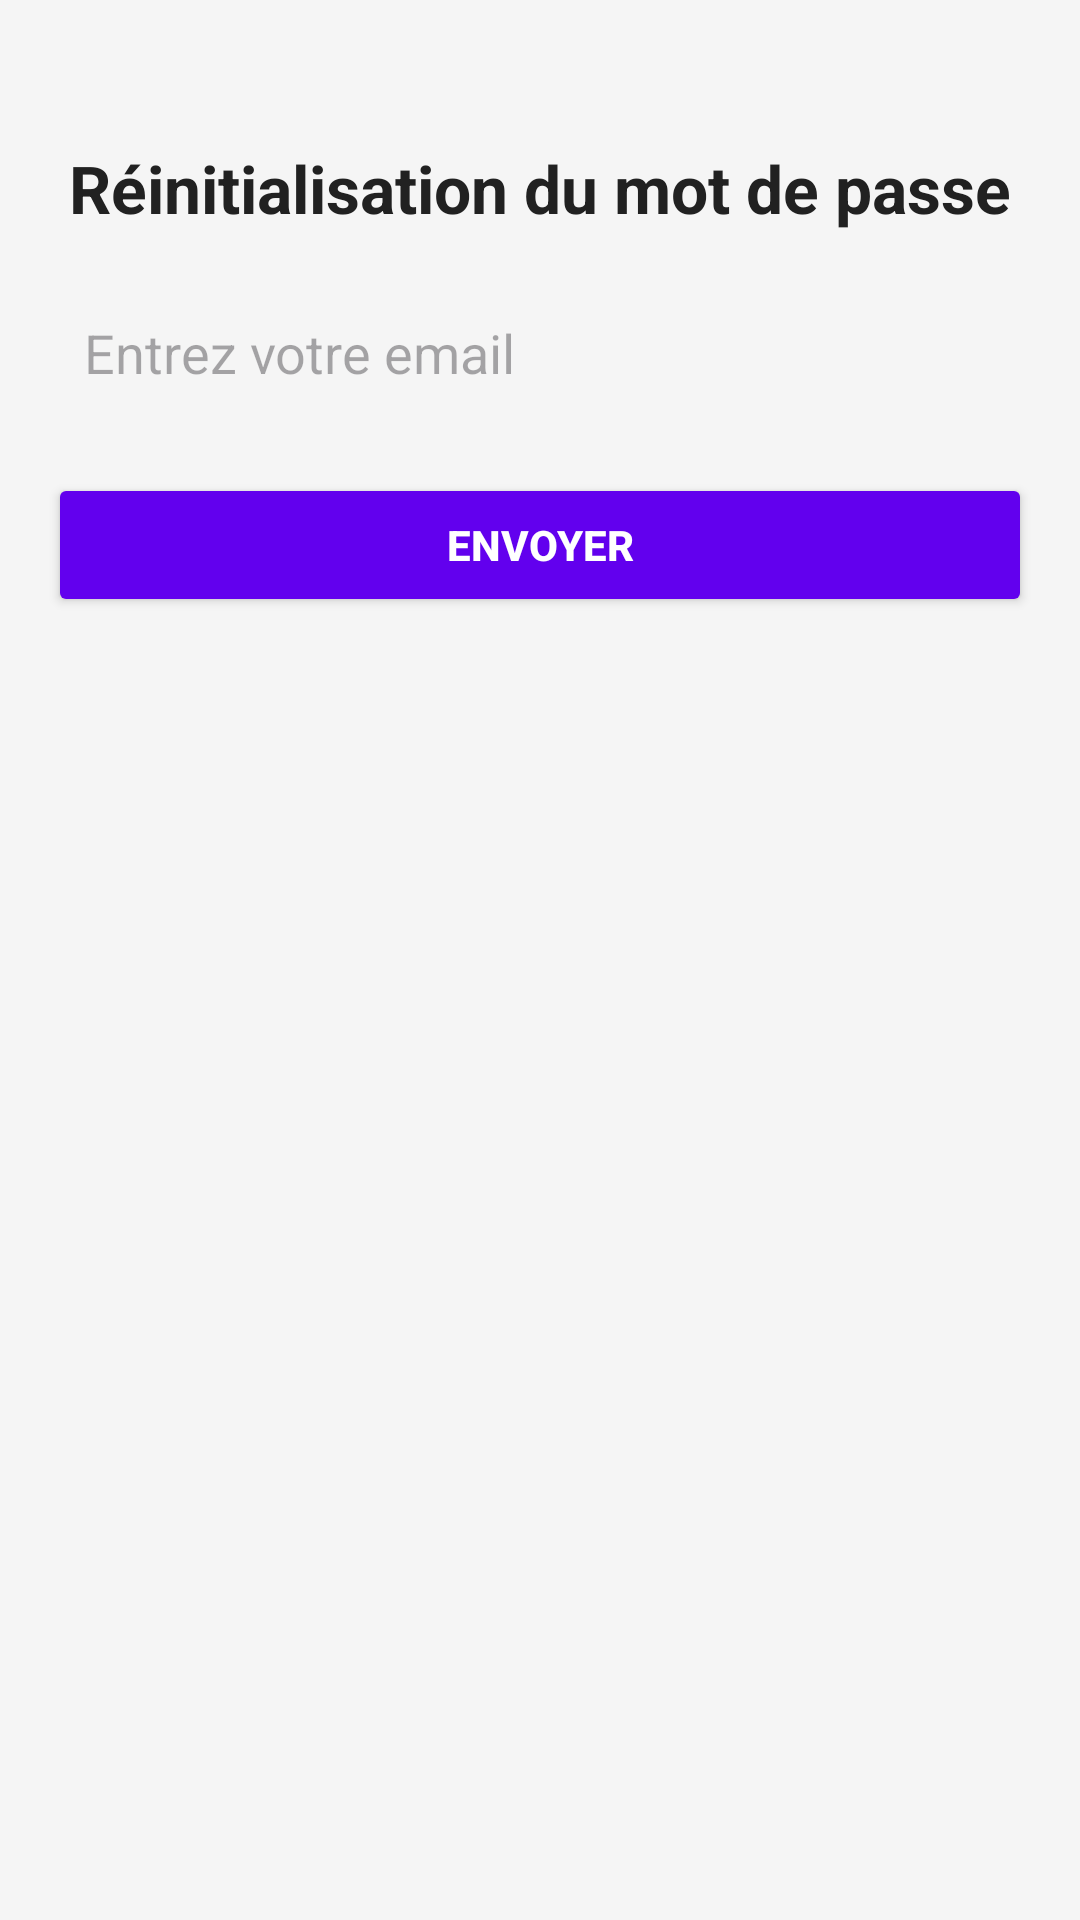

Write the Android layout XML for this screen, with the resource values it uses.
<!-- AndroidManifest.xml: application theme Theme.MyGasStationProject -->
<!-- res/layout/activity_forgot_password.xml -->
<?xml version="1.0" encoding="utf-8"?>
<androidx.constraintlayout.widget.ConstraintLayout
    xmlns:android="http://schemas.android.com/apk/res/android"
    xmlns:app="http://schemas.android.com/apk/res-auto"
    xmlns:tools="http://schemas.android.com/tools"
    android:layout_width="match_parent"
    android:layout_height="match_parent"
    android:padding="16dp"
    android:background="@color/background_color"
    tools:context=".ForgotPasswordActivity">

    <TextView
        android:id="@+id/tv_title"
        android:layout_width="wrap_content"
        android:layout_height="wrap_content"
        android:text="Réinitialisation du mot de passe"
        android:textSize="22sp"
        android:textStyle="bold"
        android:textColor="@color/primary_text_color"
        android:layout_marginTop="32dp"
        app:layout_constraintTop_toTopOf="parent"
        app:layout_constraintStart_toStartOf="parent"
        app:layout_constraintEnd_toEndOf="parent" />

    <EditText
        android:id="@+id/et_email"
        android:layout_width="0dp"
        android:layout_height="wrap_content"
        android:hint="Entrez votre email"
        android:inputType="textEmailAddress"
        android:padding="12dp"
        android:background="@drawable/edittext_background"
        android:textColor="@color/secondary_text_color"
        android:hintTextColor="@color/hint_text_color"
        android:layout_marginTop="16dp"
        app:layout_constraintTop_toBottomOf="@id/tv_title"
        app:layout_constraintStart_toStartOf="parent"
        app:layout_constraintEnd_toEndOf="parent" />

    <Button
        android:id="@+id/btn_reset_password"
        android:layout_width="0dp"
        android:layout_height="wrap_content"
        android:text="Envoyer"
        android:textColor="@color/button_text_color"
        android:backgroundTint="@color/button_background_color"
        android:layout_marginTop="16dp"
        android:padding="12dp"
        android:textStyle="bold"
        app:layout_constraintTop_toBottomOf="@id/et_email"
        app:layout_constraintStart_toStartOf="parent"
        app:layout_constraintEnd_toEndOf="parent" />

</androidx.constraintlayout.widget.ConstraintLayout>
<!-- resources referenced by this layout -->
<resources>
  <color name="background_color">#F5F5F5</color>
  <color name="button_background_color">#6200EE</color>
  <color name="button_text_color">#FFFFFF</color>
  <color name="hint_text_color">#BDBDBD</color>
  <color name="primary_text_color">#212121</color>
  <color name="secondary_text_color">#757575</color>
  <!-- drawable edittext_background (drawable) -->
  <?xml version="1.0" encoding="utf-8"?>
  <selector xmlns:android="http://schemas.android.com/apk/res/android">
      <shape xmlns:android="http://schemas.android.com/apk/res/android">
          <solid android:color="#FFFFFF" />
          <stroke android:width="1dp" android:color="#DDDDDD" />
          <corners android:radius="8dp" />
          <padding android:left="8dp" android:right="8dp" android:top="4dp" android:bottom="4dp" />
      </shape>
  
  </selector>
  <style name="Theme.MyGasStationProject" parent="Base.Theme.MyGasStationProject" />
  <style name="Base.Theme.MyGasStationProject" parent="Theme.Material3.DayNight.NoActionBar">
          
          
      </style>
</resources>
